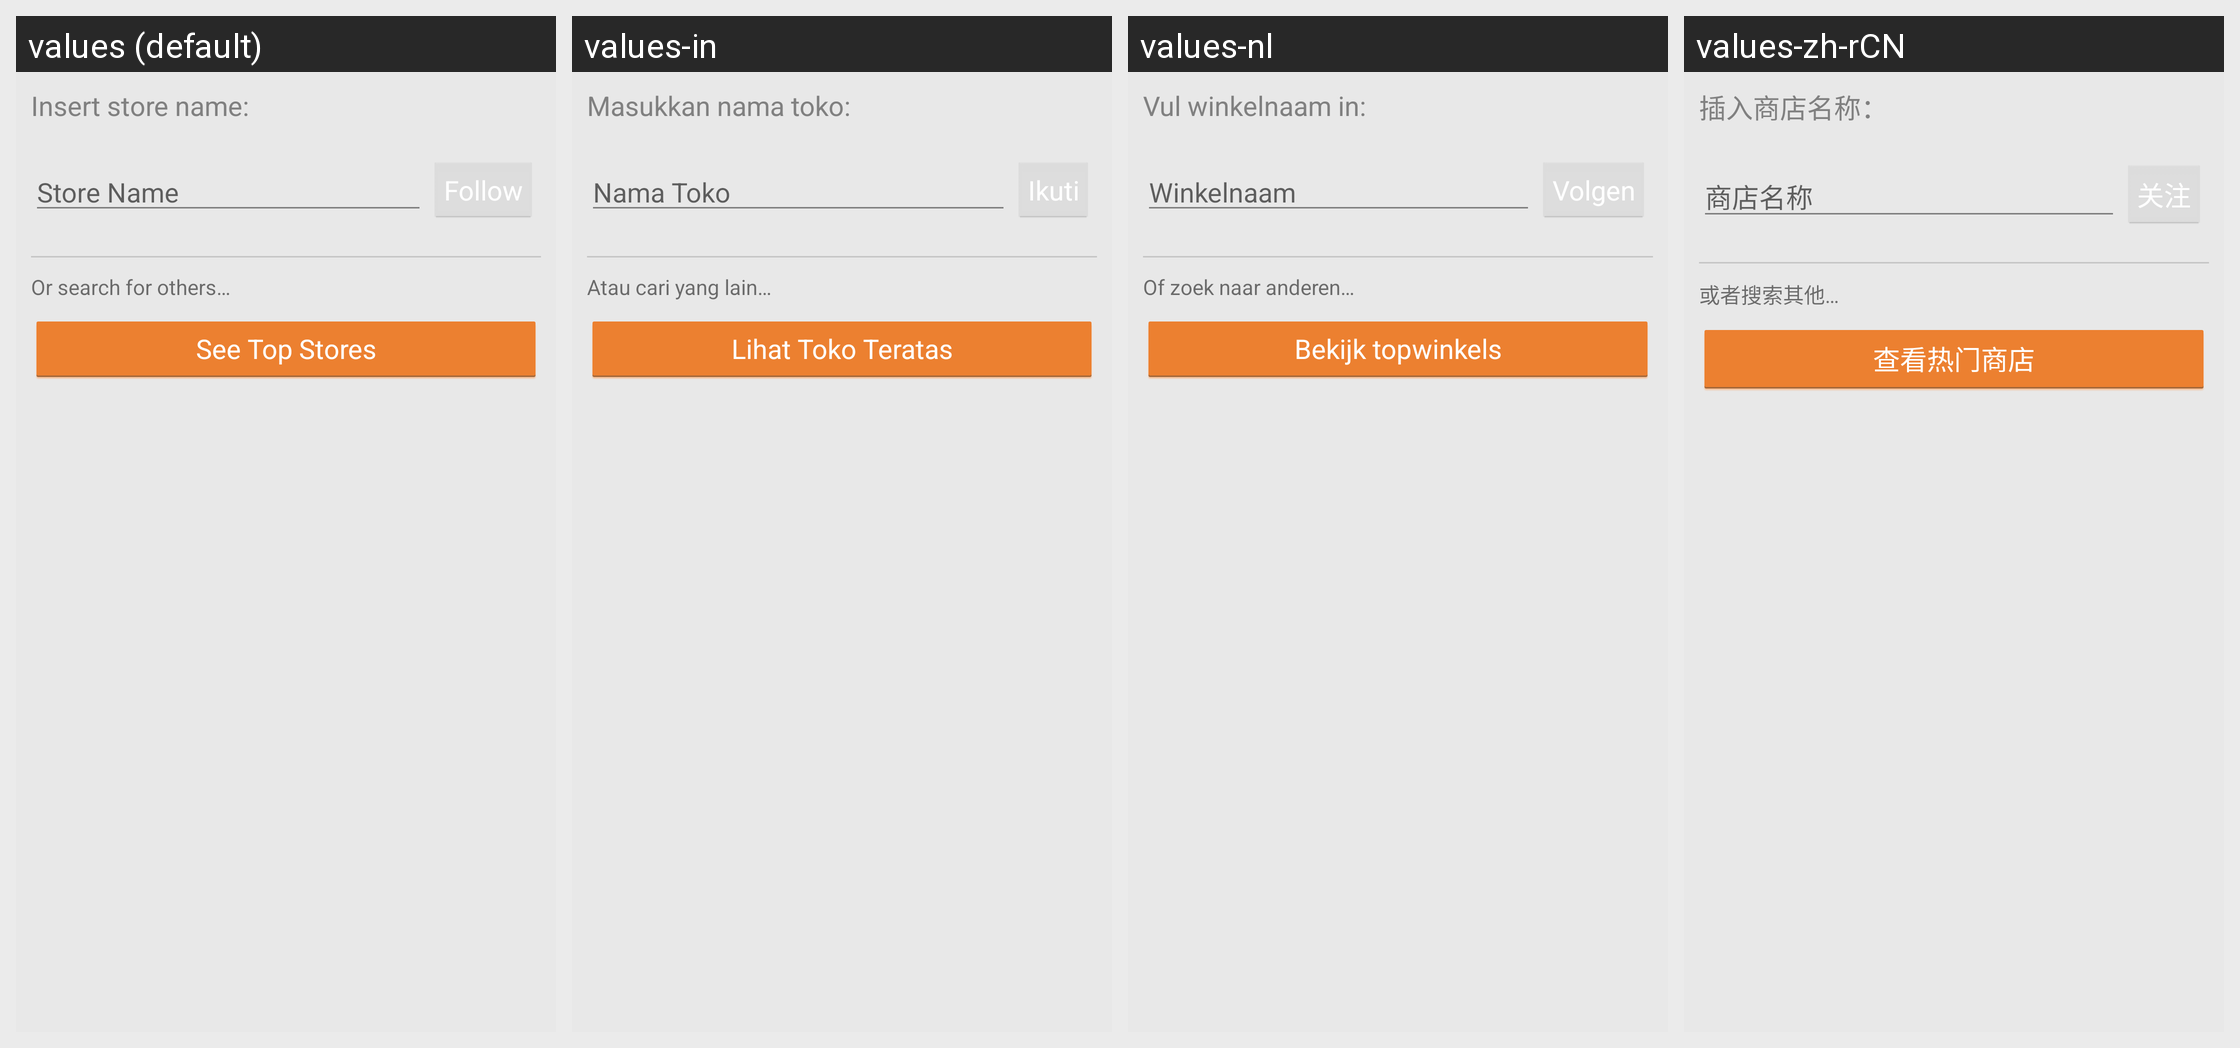

The Android screen above is rendered under several locales of the same app. Produce the string resources it draws, with the default and per-locale values.
Android screen res/layout/dialog_add_store.xml rendered under 4 locales, left to right: values (default), values-in, values-nl, values-zh-rCN. Device: Nexus 5 (rendered at 1080×1920; each locale shown at half size, 540×960, under a caption strip naming it); theme AptoideThemeDefault.
Other locales in the repository, not shown: values-af, values-ar, values-bn, values-cs, values-da, values-de, values-el, values-es, values-et, values-fi, values-fr, values-gu, values-hi, values-hr, values-hu, values-it, values-iw, values-ja, values-ka, values-km, values-kn, values-ko, values-lo, values-lt, values-ml, values-mr, values-ms, values-my, values-nb, values-pa, values-pl, values-pt, values-pt-rBR, values-pt-rPT, values-ro, values-ru, values-sk, values-sr, values-sv, values-ta, values-te, values-th, values-tl, values-tl-rPH, values-tr, values-uk, values-vi, values-zh-rHK, values-zh-rTW.
Strings drawn on this screen, with the default value and each locale's value (text and hints the layout hard-codes, and strings that could not be matched under every locale, appear in the picture but are not listed):

insert_store_name
  values: Insert store name:
  values-in: Masukkan nama toko:
  values-nl: Vul winkelnaam in:
  values-zh-rCN: 插入商店名称：

store_name
  values: Store Name
  values-in: Nama Toko
  values-nl: Winkelnaam
  values-zh-rCN: 商店名称

follow
  values: Follow
  values-in: Ikuti
  values-nl: Volgen
  values-zh-rCN: 关注

search_other_stores
  values: Or search for others…
  values-in: Atau cari yang lain…
  values-nl: Of zoek naar anderen…
  values-zh-rCN: 或者搜索其他…

see_top_stores
  values: See Top Stores
  values-in: Lihat Toko Teratas
  values-nl: Bekijk topwinkels
  values-zh-rCN: 查看热门商店
